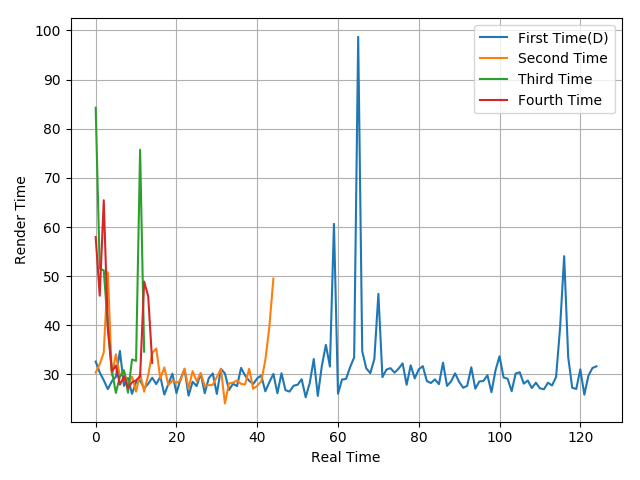

The table this chart was drawn from, first rows:
32.63, 30.42, 28.82, 27.02, 28.62, 29.53, 34.79, 27.67, 29.29, 26.07, 28.44, 28.8, 27.18, 28.11, 29.34, 28.04, 29.57, 25.92, 28.08, 30.17, 26.19, 29.06, 31.09, 25.7
30.38, 32.12, 34.49, 50.81, 29.8, 34.12, 29.6, 30.68, 27.95, 29.56, 26.52, 30.19, 26.51, 29.9, 34.37, 35.29, 29.2, 31.44, 27.82, 28.78, 28.36, 28.72, 31.2, 27.18
84.26, 51.55, 51.18, 39.99, 30.78, 26.25, 29.56, 30.87, 26.31, 33.06, 32.77, 75.71, 34.65
57.95, 46.03, 65.44, 39.39, 30.63, 31.8, 27.95, 29.56, 27.22, 28.43, 28.81, 29.62, 48.89, 45.93, 32.36
